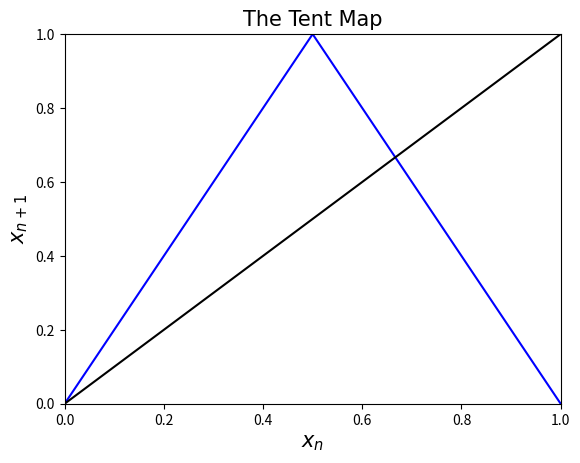

Write the Python code that produced this figure.
#!/usr/bin/env python3
# -*- coding: utf-8 -*-
"""
Created on Wed Feb  6 14:19:50 2019

[redacted]
"""

import numpy as np , matplotlib.pyplot as plt


title_font = {'fontname':'Arial', 'size':'15'}
axis_font = {'fontname':'Arial', 'size':'15'}



MapXValues = [0,0.5,1]
MapYValues = [0,1,0]

LineXValues = [0,1]
LineYValues = [0,1]

#Plots
plt.figure(3)
plt.plot(MapXValues,MapYValues, 'b-')
plt.plot(LineXValues,LineYValues, 'k-')

plt.xlim(0,1)
plt.ylim(0,1)


plt.title('The Tent Map', **title_font)
plt.xlabel(r'$x_{n}$', **axis_font)
plt.ylabel(r'$x_{n+1}$', **axis_font)